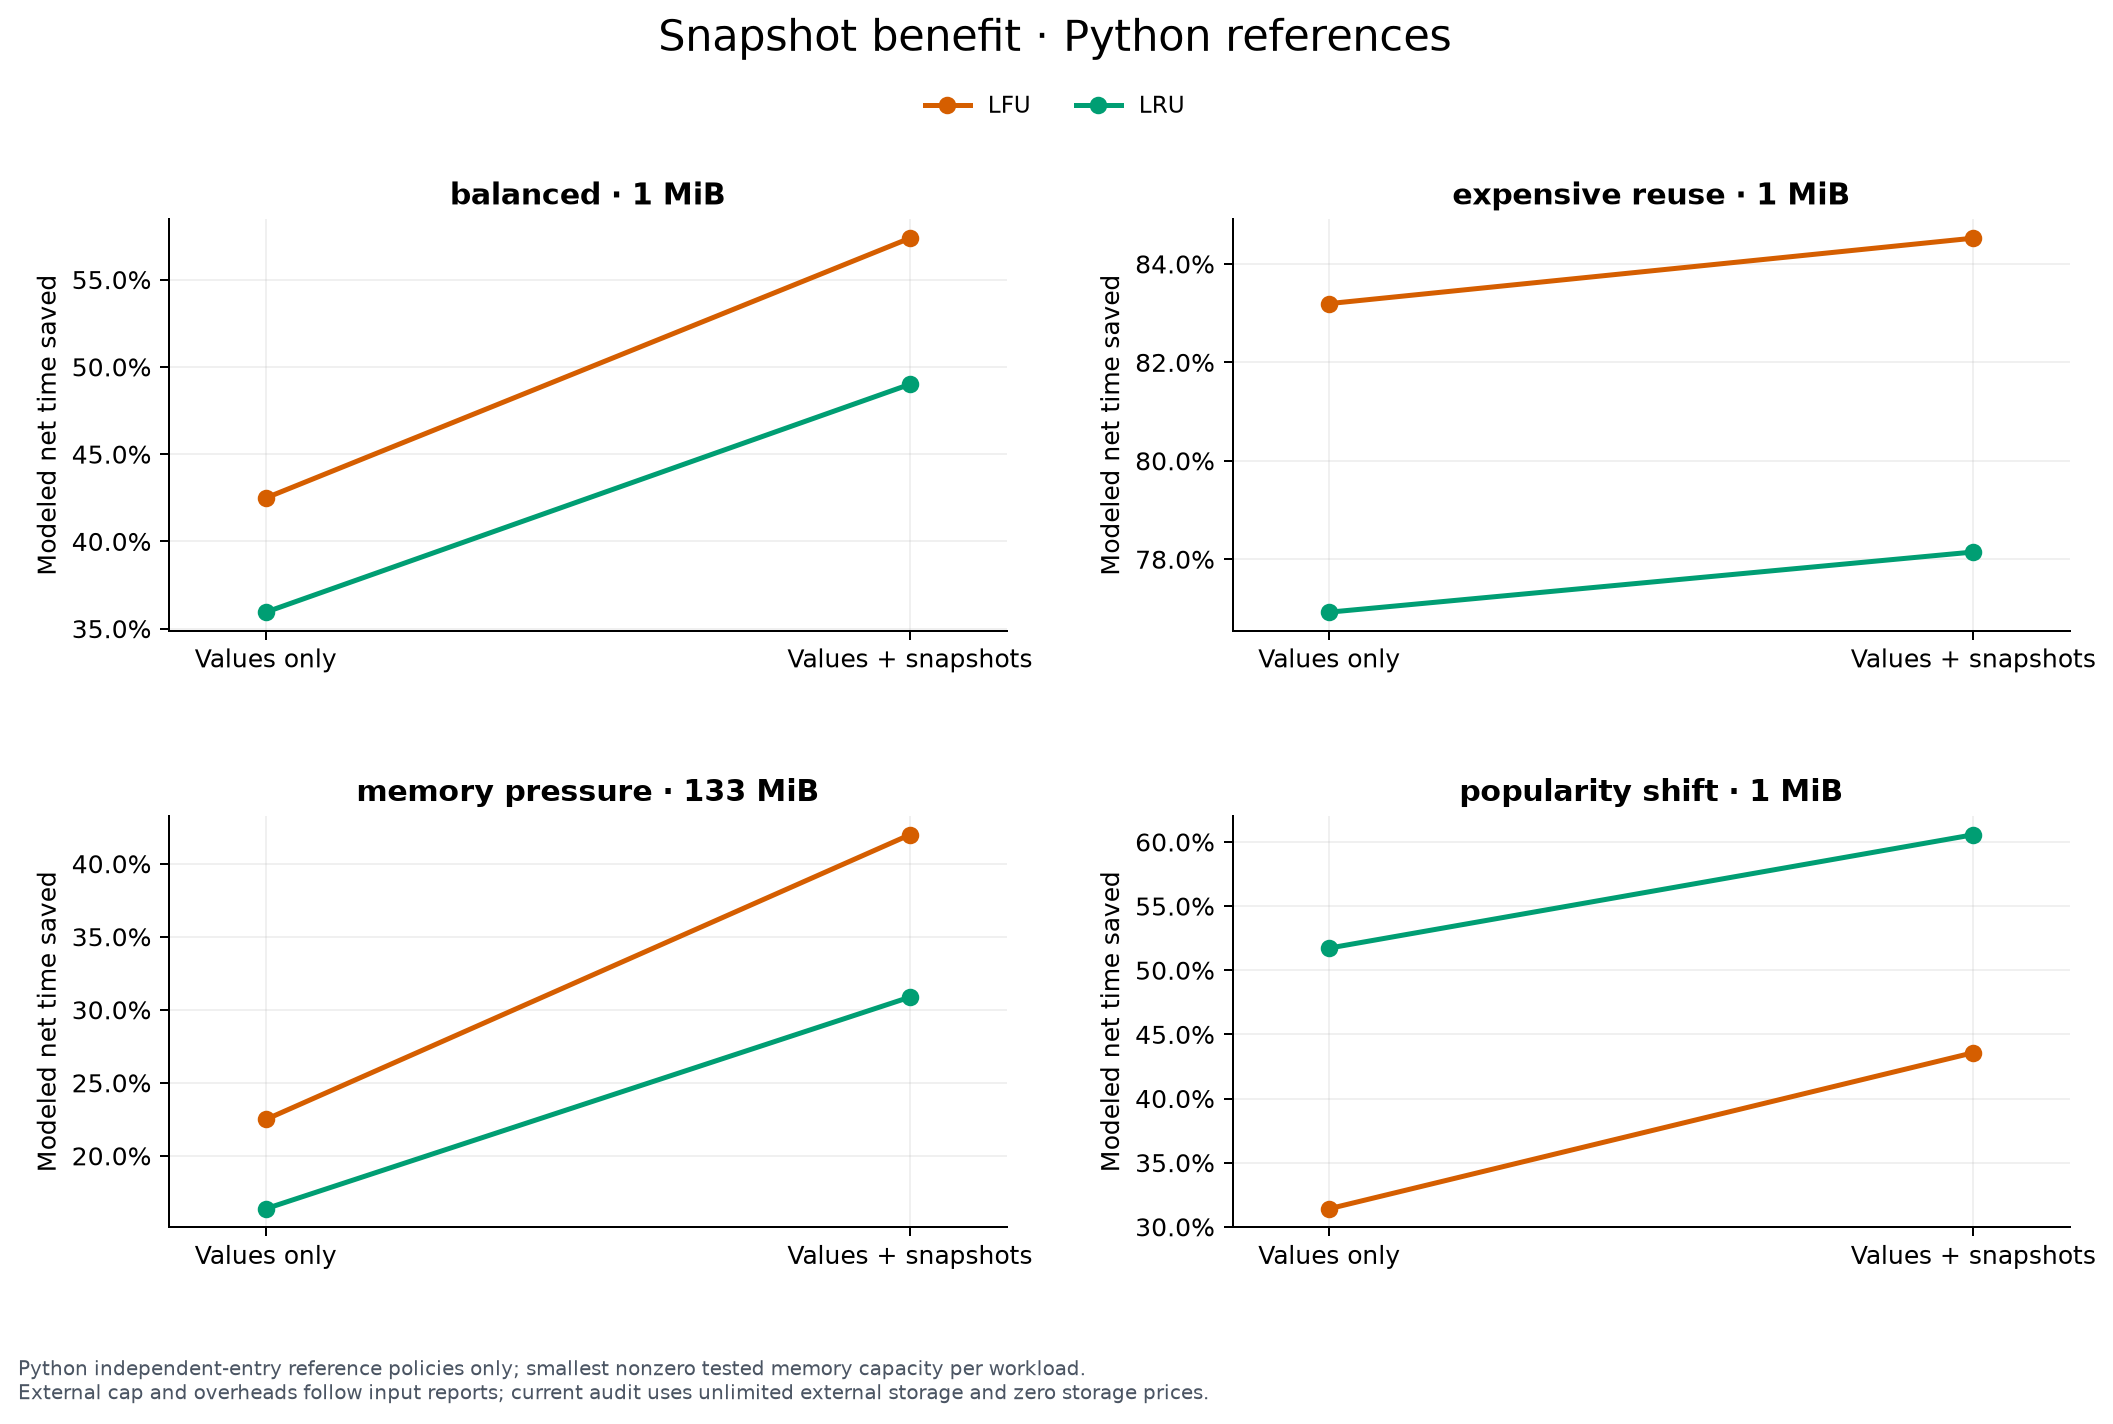

The file beside this chart, header and first rows:
admission_rejections, admissions, average_external_bytes, average_memory_bytes, average_memory_utilization, baseline_rollout_latency_p50_ms, baseline_rollout_latency_p95_ms, baseline_tool_cost_usd, baseline_tool_time_ms, budget_mib, byte_hit_rate, cache_overhead_ms, cache_overhead_usd, engine, evictions, executed_calls, executed_tool_cost_usd, executed_tool_time_ms, external_snapshot_byte_ms, final_external_snapshot_bytes, final_memory_bytes, gross_hit_cost_usd, gross_hit_time_ms, hit_rate
0, 4245, 0.0, 993611, 0.9476, 5120, 11382, 7.593, 4877248, 1, 0.6639, 0.0, 0.0, python-reference, 4192, 5326, 4.141, 2804893, 0.0, 0, 1004001, 4.081, 3095215, 0.5584
0, 4212, 253034305, 994880, 0.9488, 5120, 11382, 7.593, 4877248, 1, 0.6618, 0.0, 0.0, python-reference, 4154, 4668, 3.587, 2040009, 5010491346721, 194831518, 1003621, 4.097, 3077381, 0.5618
0, 5385, 0.0, 994646, 0.9486, 5120, 11382, 7.593, 4877248, 1, 0.5284, 0.0, 0.0, python-reference, 5335, 6269, 4.898, 3124041, 0.0, 0, 952863, 3.232, 2629643, 0.4398
0, 5394, 272229832, 993806, 0.9478, 5120, 11382, 7.593, 4877248, 1, 0.5282, 0.0, 0.0, python-reference, 5344, 5775, 4.479, 2439630, 5385098165646, 104754981, 953375, 3.231, 2627938, 0.4389
0, 1543, 0.0, 1003644, 0.9571, 75905, 138954, 122.5, 75347690, 1, 0.8021, 0.0, 0.0, python-reference, 1438, 1837, 27.67, 12662877, 0.0, 0, 1048541, 98.02, 64362512, 0.8329
0, 1547, 396769301, 1004124, 0.9576, 75905, 138954, 122.5, 75347690, 1, 0.802, 0.0, 0.0, python-reference, 1443, 1651, 25, 11646986, 7638034275966, 378900562, 1037524, 97.92, 64360627, 0.8325
0, 2080, 0.0, 1007591, 0.9609, 75905, 138954, 122.5, 75347690, 1, 0.7589, 0.0, 0.0, python-reference, 1982, 2358, 33.52, 17386389, 0.0, 0, 1043461, 91.95, 59565495, 0.7748
0, 2080, 383995973, 1008433, 0.9617, 75905, 138954, 122.5, 75347690, 1, 0.7589, 0.0, 0.0, python-reference, 1982, 2188, 31.15, 16447139, 7392470231640, 408229248, 1045701, 91.95, 59565495, 0.7748
0, 5140, 0.0, 137312266, 0.9846, 6144, 14003, 7.731, 6018661, 133, 0.5876, 0.0, 0.0, python-reference, 5032, 7780, 5.849, 4665060, 0.0, 0, 139229668, 3.568, 3508356, 0.4943
0, 5140, 8627350977, 137313330, 0.9846, 6144, 14003, 7.731, 6018661, 133, 0.5876, 0.0, 0.0, python-reference, 5032, 5295, 4.197, 2524489, 174180530584932, 8820280208, 139233764, 3.568, 3508356, 0.4943
0, 6094, 0.0, 137303470, 0.9845, 6144, 14003, 7.731, 6018661, 133, 0.4821, 0.0, 0.0, python-reference, 5963, 8375, 6.275, 5032899, 0.0, 0, 136522395, 2.949, 3135172, 0.4005
0, 6094, 10320978939, 137304938, 0.9845, 6144, 14003, 7.731, 6018661, 133, 0.4821, 0.0, 0.0, python-reference, 5963, 6314, 4.934, 3052603, 208526959967364, 10386217822, 136527387, 2.949, 3135172, 0.4005
0, 4931, 0.0, 1001963, 0.9555, 3357, 10678, 9.479, 4593783, 1, 0.4119, 0.0, 0.0, python-reference, 4832, 6366, 6.379, 3150869, 0.0, 0, 1043814, 4.569, 2191441, 0.5337
0, 4950, 302278145, 1002514, 0.9561, 3357, 10678, 9.479, 4593783, 1, 0.4108, 0.0, 0.0, python-reference, 4852, 5577, 4.951, 2547448, 6273811101288, 351032713, 1044341, 4.569, 2197889, 0.5319
0, 3719, 0.0, 1003710, 0.9572, 3357, 10678, 9.479, 4593783, 1, 0.6586, 0.0, 0.0, python-reference, 3593, 4725, 3.684, 2217546, 0.0, 0, 1018261, 6.462, 2947854, 0.6483
0, 3719, 365346766, 1004642, 0.9581, 3357, 10678, 9.479, 4593783, 1, 0.6586, 0.0, 0.0, python-reference, 3593, 4181, 3.086, 1776659, 7459925299599, 776748365, 1021397, 6.462, 2947854, 0.6483
